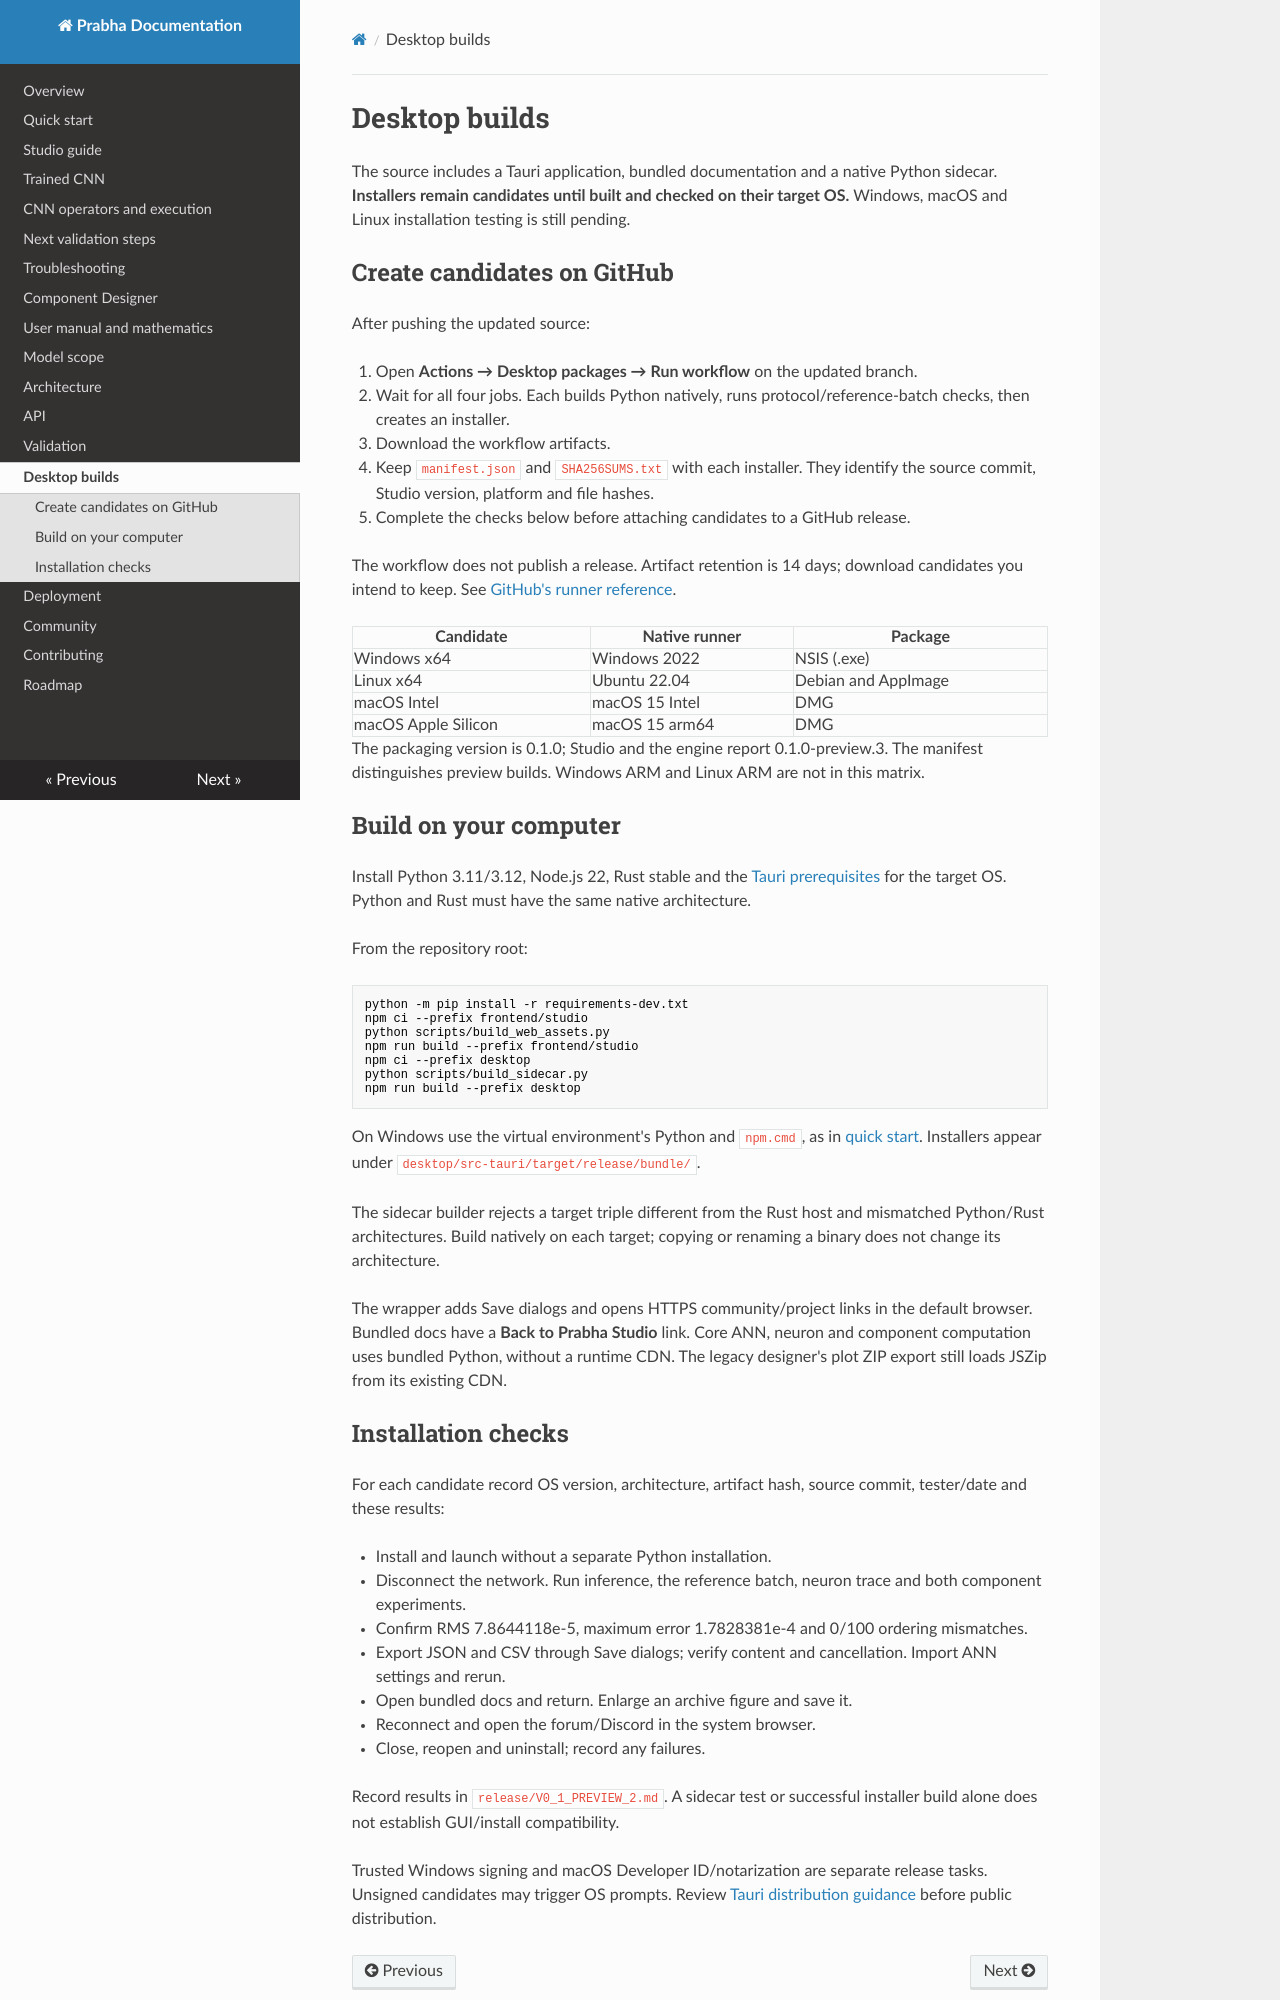

repository: Abhishek5467/Prabha · page: desktop/index.html · generator: mkdocs

# Desktop builds

The source includes a Tauri application, bundled documentation and a native Python sidecar. **Installers remain candidates until built and checked on their target OS.** Windows, macOS and Linux installation testing is still pending.

## Create candidates on GitHub

After pushing the updated source:

1. Open **Actions → Desktop packages → Run workflow** on the updated branch.
2. Wait for all four jobs. Each builds Python natively, runs protocol/reference-batch checks, then creates an installer.
3. Download the workflow artifacts.
4. Keep `manifest.json` and `SHA256SUMS.txt` with each installer. They identify the source commit, Studio version, platform and file hashes.
5. Complete the checks below before attaching candidates to a GitHub release.

The workflow does not publish a release. Artifact retention is 14 days; download candidates you intend to keep. See [GitHub's runner reference](https://docs.github.com/en/actions/reference/runners/github-hosted-runners).

| Candidate | Native runner | Package |
|---|---|---|
| Windows x64 | Windows 2022 | NSIS (.exe) |
| Linux x64 | Ubuntu 22.04 | Debian and AppImage |
| macOS Intel | macOS 15 Intel | DMG |
| macOS Apple Silicon | macOS 15 arm64 | DMG |

The packaging version is 0.1.0; Studio and the engine report 0.1.0-preview.3. The manifest distinguishes preview builds. Windows ARM and Linux ARM are not in this matrix.

## Build on your computer

Install Python 3.11/3.12, Node.js 22, Rust stable and the [Tauri prerequisites](https://v2.tauri.app/start/prerequisites/) for the target OS. Python and Rust must have the same native architecture.

From the repository root:

```bash
python -m pip install -r requirements-dev.txt
npm ci --prefix frontend/studio
python scripts/build_web_assets.py
npm run build --prefix frontend/studio
npm ci --prefix desktop
python scripts/build_sidecar.py
npm run build --prefix desktop
```

On Windows use the virtual environment's Python and `npm.cmd`, as in [quick start](quickstart.md). Installers appear under `desktop/src-tauri/target/release/bundle/`.

The sidecar builder rejects a target triple different from the Rust host and mismatched Python/Rust architectures. Build natively on each target; copying or renaming a binary does not change its architecture.

The wrapper adds Save dialogs and opens HTTPS community/project links in the default browser. Bundled docs have a **Back to Prabha Studio** link. Core ANN, neuron and component computation uses bundled Python, without a runtime CDN. The legacy designer's plot ZIP export still loads JSZip from its existing CDN.
